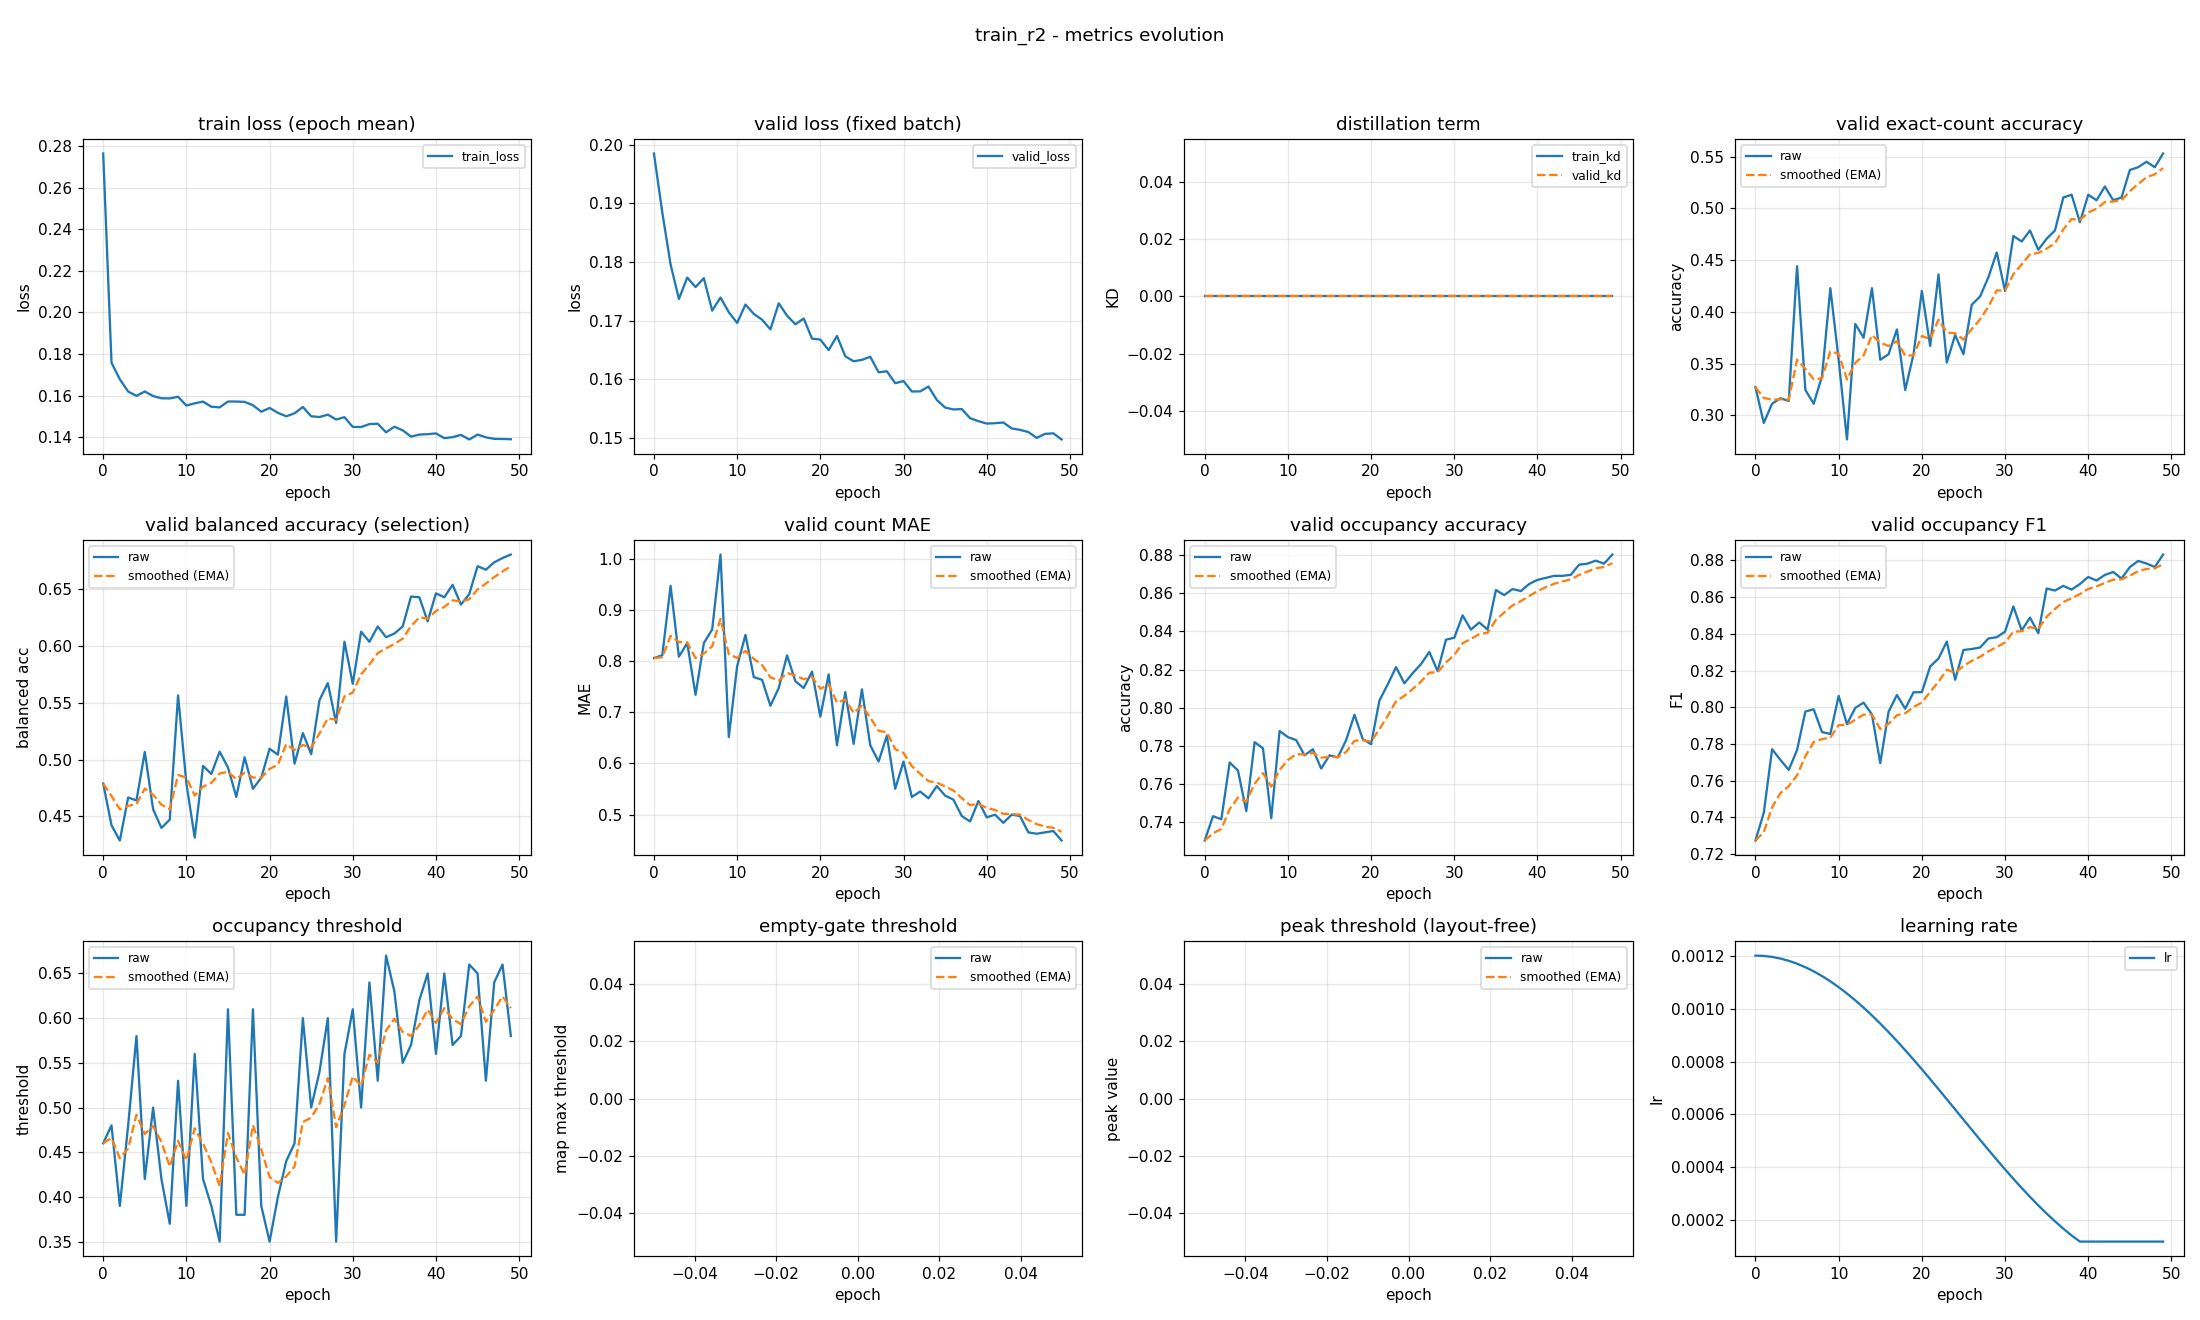

Data behind this chart, as committed beside it:
epoch, train_loss, valid_loss, train_kd, valid_kd, valid_accuracy, valid_accuracy_smoothed, valid_balanced_accuracy, valid_balanced_accuracy_smoothed, valid_mae, valid_mae_smoothed, valid_occupancy_accuracy, valid_occupancy_accuracy_smoothed, valid_occupancy_f1, valid_occupancy_f1_smoothed, valid_occupancy_threshold, valid_occupancy_threshold_smoothed, valid_empty_threshold, valid_empty_threshold_smoothed, valid_peak_threshold, valid_peak_threshold_smoothed, learning_rate
0, 0.2764, 0.1985, 0.0, 0.0, 0.3271, 0.3271, 0.479, 0.479, 0.8059, 0.8059, 0.7303, 0.7303, 0.7273, 0.7273, 0.46, 0.46, nan, nan, nan, nan, 0.0012
1, 0.1758, 0.1885, 0.0, 0.0, 0.2926, 0.3168, 0.4423, 0.468, 0.8112, 0.8074, 0.7431, 0.7341, 0.7424, 0.7318, 0.48, 0.466, nan, nan, nan, nan, 0.001199
2, 0.1679, 0.1796, 0.0, 0.0, 0.3112, 0.3151, 0.4288, 0.4562, 0.9468, 0.8493, 0.7415, 0.7364, 0.7771, 0.7454, 0.39, 0.4432, nan, nan, nan, nan, 0.001195
3, 0.162, 0.1737, 0.0, 0.0, 0.3165, 0.3155, 0.4667, 0.4593, 0.8085, 0.837, 0.7713, 0.7468, 0.7713, 0.7532, 0.48, 0.4542, nan, nan, nan, nan, 0.001189
4, 0.1599, 0.1774, 0.0, 0.0, 0.3138, 0.315, 0.464, 0.4607, 0.8351, 0.8365, 0.767, 0.7529, 0.7658, 0.7569, 0.58, 0.492, nan, nan, nan, nan, 0.00118
5, 0.162, 0.1758, 0.0, 0.0, 0.4441, 0.3537, 0.5067, 0.4745, 0.734, 0.8057, 0.7457, 0.7507, 0.7766, 0.7628, 0.42, 0.4704, nan, nan, nan, nan, 0.001169
6, 0.1598, 0.1773, 0.0, 0.0, 0.3245, 0.345, 0.4563, 0.4691, 0.8351, 0.8145, 0.7819, 0.7601, 0.7976, 0.7733, 0.5, 0.4793, nan, nan, nan, nan, 0.001156
7, 0.1587, 0.1717, 0.0, 0.0, 0.3112, 0.3348, 0.4399, 0.4603, 0.8617, 0.8287, 0.7787, 0.7657, 0.7988, 0.781, 0.42, 0.4615, nan, nan, nan, nan, 0.001141
8, 0.1587, 0.174, 0.0, 0.0, 0.3378, 0.3357, 0.4471, 0.4564, 1.008, 0.8825, 0.742, 0.7586, 0.7864, 0.7826, 0.37, 0.434, nan, nan, nan, nan, 0.001123
9, 0.1595, 0.1715, 0.0, 0.0, 0.4229, 0.3619, 0.5564, 0.4864, 0.6516, 0.8132, 0.7878, 0.7673, 0.7854, 0.7834, 0.53, 0.4628, nan, nan, nan, nan, 0.001103
10, 0.1552, 0.1696, 0.0, 0.0, 0.3537, 0.3594, 0.479, 0.4842, 0.7899, 0.8062, 0.7846, 0.7725, 0.8061, 0.7902, 0.39, 0.441, nan, nan, nan, nan, 0.001081
11, 0.1563, 0.1728, 0.0, 0.0, 0.2766, 0.3346, 0.4314, 0.4683, 0.8511, 0.8197, 0.783, 0.7757, 0.7908, 0.7904, 0.56, 0.4767, nan, nan, nan, nan, 0.001057
12, 0.1571, 0.1712, 0.0, 0.0, 0.3883, 0.3507, 0.4944, 0.4762, 0.7686, 0.8044, 0.775, 0.7755, 0.7996, 0.7932, 0.42, 0.4597, nan, nan, nan, nan, 0.001031
13, 0.1547, 0.1702, 0.0, 0.0, 0.375, 0.358, 0.4874, 0.4795, 0.7633, 0.792, 0.7782, 0.7763, 0.8025, 0.796, 0.39, 0.4388, nan, nan, nan, nan, 0.001003
14, 0.1544, 0.1685, 0.0, 0.0, 0.4229, 0.3774, 0.5069, 0.4877, 0.7128, 0.7683, 0.7681, 0.7738, 0.7961, 0.796, 0.35, 0.4121, nan, nan, nan, nan, 0.0009741
15, 0.1572, 0.173, 0.0, 0.0, 0.3537, 0.3703, 0.493, 0.4893, 0.7473, 0.762, 0.775, 0.7742, 0.7695, 0.788, 0.61, 0.4715, nan, nan, nan, nan, 0.0009433
16, 0.1572, 0.1709, 0.0, 0.0, 0.359, 0.3669, 0.4672, 0.4827, 0.8112, 0.7767, 0.7739, 0.7741, 0.7975, 0.7909, 0.38, 0.4441, nan, nan, nan, nan, 0.000911
17, 0.157, 0.1694, 0.0, 0.0, 0.383, 0.3718, 0.502, 0.4885, 0.7606, 0.7719, 0.783, 0.7768, 0.8066, 0.7956, 0.38, 0.4248, nan, nan, nan, nan, 0.0008775
18, 0.1554, 0.1704, 0.0, 0.0, 0.3245, 0.3576, 0.4743, 0.4842, 0.7473, 0.7645, 0.7963, 0.7826, 0.7992, 0.7967, 0.61, 0.4804, nan, nan, nan, nan, 0.0008429
19, 0.1523, 0.167, 0.0, 0.0, 0.359, 0.358, 0.484, 0.4842, 0.7793, 0.769, 0.7835, 0.7829, 0.8081, 0.8001, 0.39, 0.4533, nan, nan, nan, nan, 0.0008072
20, 0.1541, 0.1668, 0.0, 0.0, 0.4202, 0.3767, 0.5095, 0.4918, 0.6915, 0.7457, 0.7809, 0.7823, 0.8082, 0.8025, 0.35, 0.4223, nan, nan, nan, nan, 0.0007707
21, 0.1517, 0.165, 0.0, 0.0, 0.367, 0.3738, 0.5043, 0.4955, 0.7739, 0.7542, 0.8037, 0.7887, 0.8222, 0.8084, 0.4, 0.4156, nan, nan, nan, nan, 0.0007335
22, 0.1501, 0.1674, 0.0, 0.0, 0.4362, 0.3925, 0.5554, 0.5135, 0.6356, 0.7186, 0.8122, 0.7958, 0.8265, 0.8139, 0.44, 0.4229, nan, nan, nan, nan, 0.0006958
23, 0.1515, 0.164, 0.0, 0.0, 0.3511, 0.3801, 0.4964, 0.5084, 0.7394, 0.7248, 0.8213, 0.8034, 0.8358, 0.8204, 0.46, 0.434, nan, nan, nan, nan, 0.0006576
24, 0.1546, 0.1631, 0.0, 0.0, 0.3777, 0.3793, 0.5233, 0.5128, 0.6383, 0.6989, 0.8128, 0.8062, 0.8149, 0.8188, 0.6, 0.4838, nan, nan, nan, nan, 0.0006192
25, 0.1501, 0.1633, 0.0, 0.0, 0.359, 0.3733, 0.5047, 0.5104, 0.7447, 0.7126, 0.8181, 0.8098, 0.8312, 0.8225, 0.5, 0.4887, nan, nan, nan, nan, 0.0005808
26, 0.1497, 0.1639, 0.0, 0.0, 0.4069, 0.3834, 0.5523, 0.523, 0.6356, 0.6895, 0.8229, 0.8137, 0.8317, 0.8253, 0.54, 0.5041, nan, nan, nan, nan, 0.0005424
27, 0.1509, 0.1612, 0.0, 0.0, 0.4149, 0.3928, 0.5672, 0.5362, 0.6037, 0.6638, 0.8293, 0.8184, 0.8326, 0.8275, 0.6, 0.5329, nan, nan, nan, nan, 0.0005042
28, 0.1485, 0.1614, 0.0, 0.0, 0.4335, 0.405, 0.5322, 0.535, 0.6543, 0.6609, 0.8191, 0.8186, 0.8375, 0.8305, 0.35, 0.478, nan, nan, nan, nan, 0.0004665
29, 0.1496, 0.1594, 0.0, 0.0, 0.4574, 0.4208, 0.6036, 0.5556, 0.5505, 0.6278, 0.8356, 0.8237, 0.8381, 0.8328, 0.56, 0.5026, nan, nan, nan, nan, 0.0004293
30, 0.145, 0.1597, 0.0, 0.0, 0.4202, 0.4206, 0.5666, 0.5589, 0.6037, 0.6206, 0.8367, 0.8276, 0.8412, 0.8353, 0.61, 0.5348, nan, nan, nan, nan, 0.0003928
31, 0.1449, 0.158, 0.0, 0.0, 0.4734, 0.4364, 0.6124, 0.5749, 0.5346, 0.5948, 0.8484, 0.8338, 0.855, 0.8412, 0.5, 0.5244, nan, nan, nan, nan, 0.0003571
32, 0.1463, 0.158, 0.0, 0.0, 0.4681, 0.4459, 0.6035, 0.5835, 0.5452, 0.5799, 0.841, 0.836, 0.8419, 0.8414, 0.64, 0.5591, nan, nan, nan, nan, 0.0003225
33, 0.1465, 0.1588, 0.0, 0.0, 0.4787, 0.4558, 0.617, 0.5936, 0.5319, 0.5655, 0.8447, 0.8386, 0.8489, 0.8436, 0.53, 0.5503, nan, nan, nan, nan, 0.000289
34, 0.1424, 0.1565, 0.0, 0.0, 0.4601, 0.4571, 0.6076, 0.5978, 0.5559, 0.5626, 0.841, 0.8393, 0.8404, 0.8427, 0.67, 0.5862, nan, nan, nan, nan, 0.0002567
35, 0.1451, 0.1552, 0.0, 0.0, 0.4707, 0.4612, 0.6107, 0.6017, 0.5372, 0.555, 0.8617, 0.846, 0.8647, 0.8493, 0.63, 0.5994, nan, nan, nan, nan, 0.0002259
36, 0.1433, 0.1549, 0.0, 0.0, 0.4787, 0.4664, 0.617, 0.6063, 0.5293, 0.5473, 0.859, 0.8499, 0.8636, 0.8536, 0.55, 0.5846, nan, nan, nan, nan, 0.0001966
37, 0.1403, 0.155, 0.0, 0.0, 0.5106, 0.4797, 0.6433, 0.6174, 0.4973, 0.5323, 0.8622, 0.8536, 0.8661, 0.8573, 0.57, 0.5802, nan, nan, nan, nan, 0.000169
38, 0.1413, 0.1534, 0.0, 0.0, 0.5133, 0.4898, 0.6427, 0.625, 0.4867, 0.5186, 0.8612, 0.8559, 0.8641, 0.8594, 0.62, 0.5921, nan, nan, nan, nan, 0.0001431
39, 0.1415, 0.1529, 0.0, 0.0, 0.4867, 0.4889, 0.6215, 0.6239, 0.5266, 0.521, 0.8649, 0.8586, 0.8672, 0.8617, 0.65, 0.6095, nan, nan, nan, nan, 0.00012
40, 0.1419, 0.1525, 0.0, 0.0, 0.5133, 0.4962, 0.6461, 0.6306, 0.4947, 0.5131, 0.867, 0.8611, 0.871, 0.8645, 0.56, 0.5946, nan, nan, nan, nan, 0.00012
41, 0.1396, 0.1525, 0.0, 0.0, 0.508, 0.4997, 0.6427, 0.6342, 0.5, 0.5092, 0.8681, 0.8632, 0.8691, 0.8659, 0.65, 0.6113, nan, nan, nan, nan, 0.00012
42, 0.14, 0.1527, 0.0, 0.0, 0.5213, 0.5062, 0.6537, 0.64, 0.484, 0.5016, 0.8691, 0.865, 0.8721, 0.8678, 0.57, 0.5989, nan, nan, nan, nan, 0.00012
43, 0.1411, 0.1517, 0.0, 0.0, 0.508, 0.5067, 0.6362, 0.6389, 0.5, 0.5011, 0.8691, 0.8662, 0.8737, 0.8695, 0.58, 0.5932, nan, nan, nan, nan, 0.00012
44, 0.1389, 0.1514, 0.0, 0.0, 0.5106, 0.5079, 0.6455, 0.6409, 0.4973, 0.5, 0.8697, 0.8673, 0.8702, 0.8697, 0.66, 0.6132, nan, nan, nan, nan, 0.00012
45, 0.1413, 0.151, 0.0, 0.0, 0.5372, 0.5167, 0.67, 0.6496, 0.4654, 0.4896, 0.875, 0.8696, 0.8764, 0.8717, 0.65, 0.6243, nan, nan, nan, nan, 0.00012
46, 0.14, 0.1501, 0.0, 0.0, 0.5399, 0.5237, 0.6669, 0.6548, 0.4628, 0.4816, 0.8755, 0.8714, 0.8798, 0.8741, 0.53, 0.596, nan, nan, nan, nan, 0.00012
47, 0.1392, 0.1507, 0.0, 0.0, 0.5452, 0.5301, 0.6734, 0.6604, 0.4654, 0.4767, 0.8771, 0.8731, 0.8784, 0.8754, 0.64, 0.6092, nan, nan, nan, nan, 0.00012
48, 0.1392, 0.1508, 0.0, 0.0, 0.5399, 0.5331, 0.6771, 0.6654, 0.4681, 0.4741, 0.8755, 0.8738, 0.8765, 0.8757, 0.66, 0.6244, nan, nan, nan, nan, 0.00012
49, 0.139, 0.1498, 0.0, 0.0, 0.5532, 0.5391, 0.6802, 0.6698, 0.4495, 0.4667, 0.8803, 0.8758, 0.8832, 0.878, 0.58, 0.6111, nan, nan, nan, nan, 0.00012
